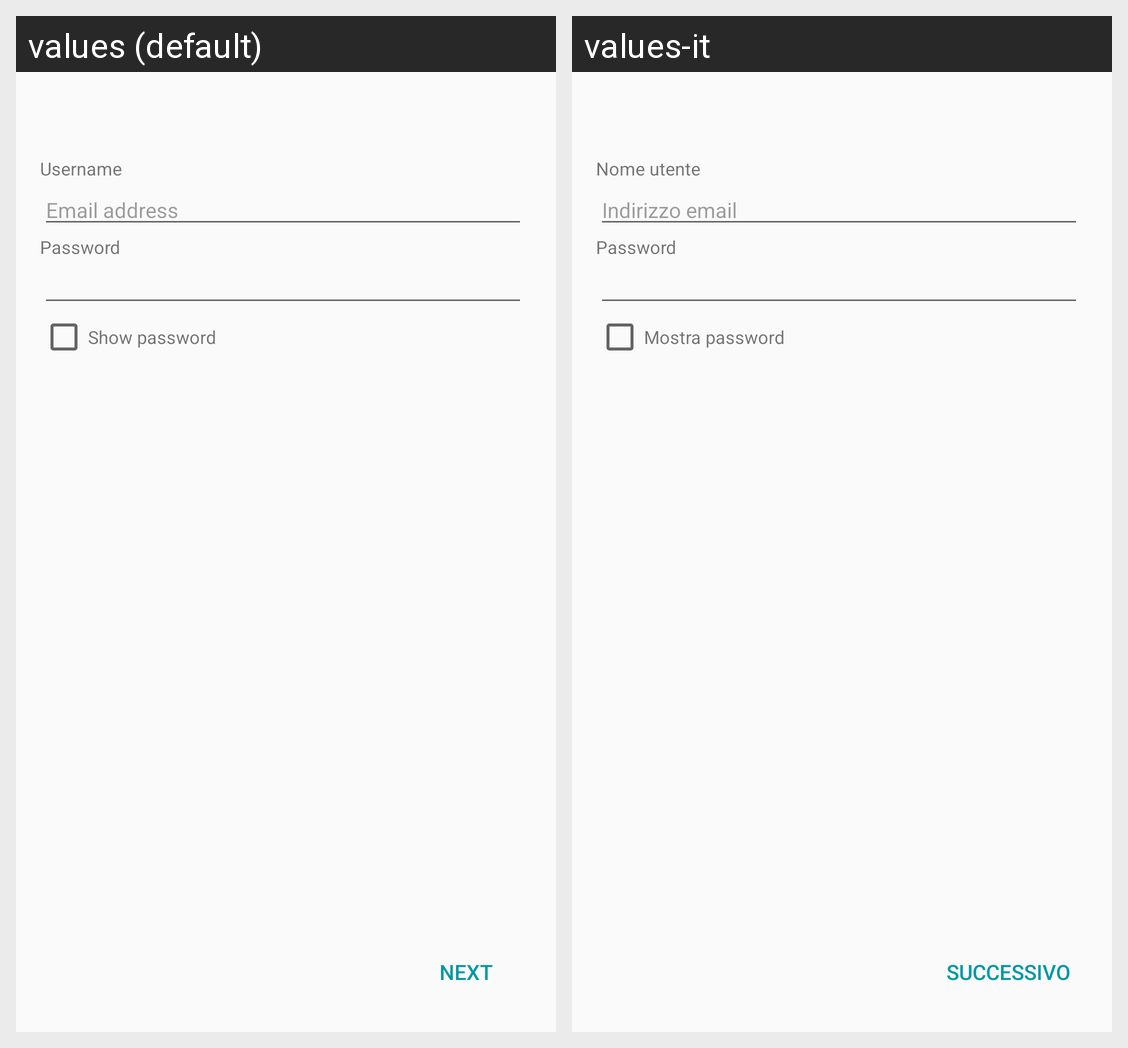

For this localized Android screen grid, give each drawn string resource with its value in every locale shown.
Android screen res/layout/tiscali_account_setup_user_password.xml rendered under 2 locales, left to right: values (default), values-it. Device: Nexus 5 (rendered at 1080×1920; each locale shown at half size, 540×960, under a caption strip naming it); theme Theme.K9.Light.
Strings drawn on this screen, with the default value and each locale's value (text and hints the layout hard-codes, and strings that could not be matched under every locale, appear in the picture but are not listed):

account_setup_incoming_username_label
  values: Username
  values-it: Nome utente

account_setup_basics_email_hint
  values: Email address
  values-it: Indirizzo email

account_setup_incoming_password_label
  values: Password
  values-it: Password

account_setup_basics_show_password
  values: Show password
  values-it: Mostra password

next_action
  values: Next
  values-it: Successivo
